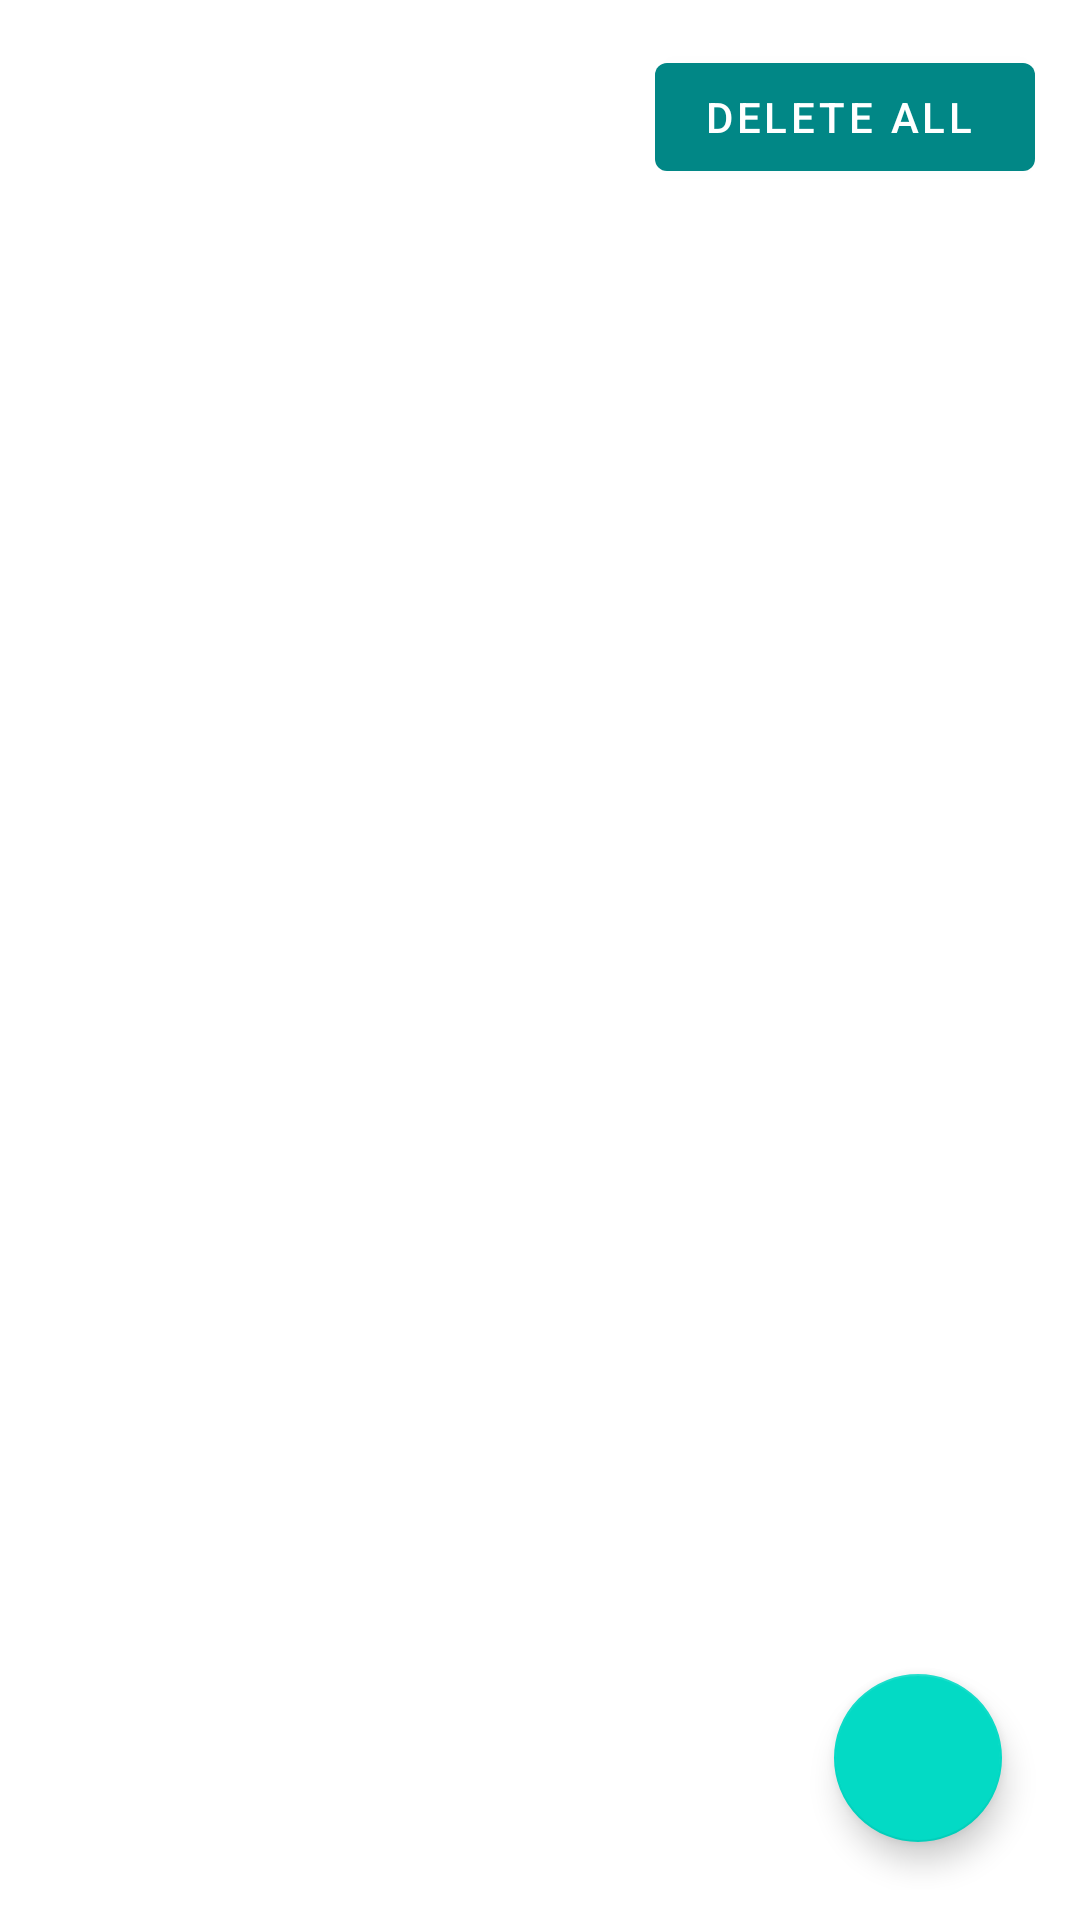

Reconstruct the res/layout file that produces this screen, plus the resources it refers to.
<!-- AndroidManifest.xml: application theme Theme.NotesApp -->
<!-- res/layout/activity_main.xml -->
<?xml version="1.0" encoding="utf-8"?>
<RelativeLayout xmlns:android="http://schemas.android.com/apk/res/android"
    xmlns:app="http://schemas.android.com/apk/res-auto"
    xmlns:tools="http://schemas.android.com/tools"
    android:layout_width="match_parent"
    android:layout_height="match_parent"
    android:background="#FFFFFF"
    android:padding="10dp"
    tools:context=".MainActivity">

    <com.google.android.material.button.MaterialButton
        android:id="@+id/deleteAll"
        android:layout_width="wrap_content"
        android:layout_height="wrap_content"
        android:layout_alignParentTop="true"
        android:layout_alignParentEnd="true"
        android:layout_marginStart="16dp"
        android:layout_margin="5dp"
        android:contentDescription="Delete All Notes"
        android:text="Delete All "
        />

    <androidx.recyclerview.widget.RecyclerView
        android:id="@+id/recyclerView"
        android:layout_width="match_parent"
        android:layout_height="wrap_content"
        android:layout_below="@+id/deleteAll"
        android:layout_marginTop="15dp" />

    <com.google.android.material.floatingactionbutton.FloatingActionButton
        android:id="@+id/fab"
        android:layout_width="wrap_content"
        android:layout_height="wrap_content"
        android:layout_alignParentEnd="true"
        android:layout_alignParentBottom="true"
        android:layout_gravity="end|bottom"
        android:layout_marginStart="16dp"
        android:layout_marginTop="16dp"
        android:layout_marginEnd="16dp"
        android:layout_marginBottom="16dp"
        android:contentDescription="Add Note"
        android:src="@drawable/ic_baseline_add_24" />
</RelativeLayout>
<!-- resources referenced by this layout -->
<resources>
  <style name="Theme.NotesApp" parent="Theme.MaterialComponents.Light">&gt;
          
          <item name="colorPrimary">@color/teal_700</item>
          <item name="colorPrimaryVariant">#000000</item>
          <item name="colorOnPrimary">@color/white</item>
          
          <item name="colorSecondary">@color/teal_200</item>
          <item name="colorSecondaryVariant">@color/teal_700</item>
          <item name="colorOnSecondary">@color/black</item>
          
          <item name="android:statusBarColor" tools:targetApi="l">?attr/colorPrimaryVariant</item>
          
      </style>
  <!-- not gathered from this repository: default colours our renderer supplied (Android Studio template values) -->
  <color name="teal_200">#FF03DAC5</color>
  <color name="teal_700">#FF018786</color>
  <color name="black">#FF000000</color>
  <color name="white">#FFFFFFFF</color>
</resources>
